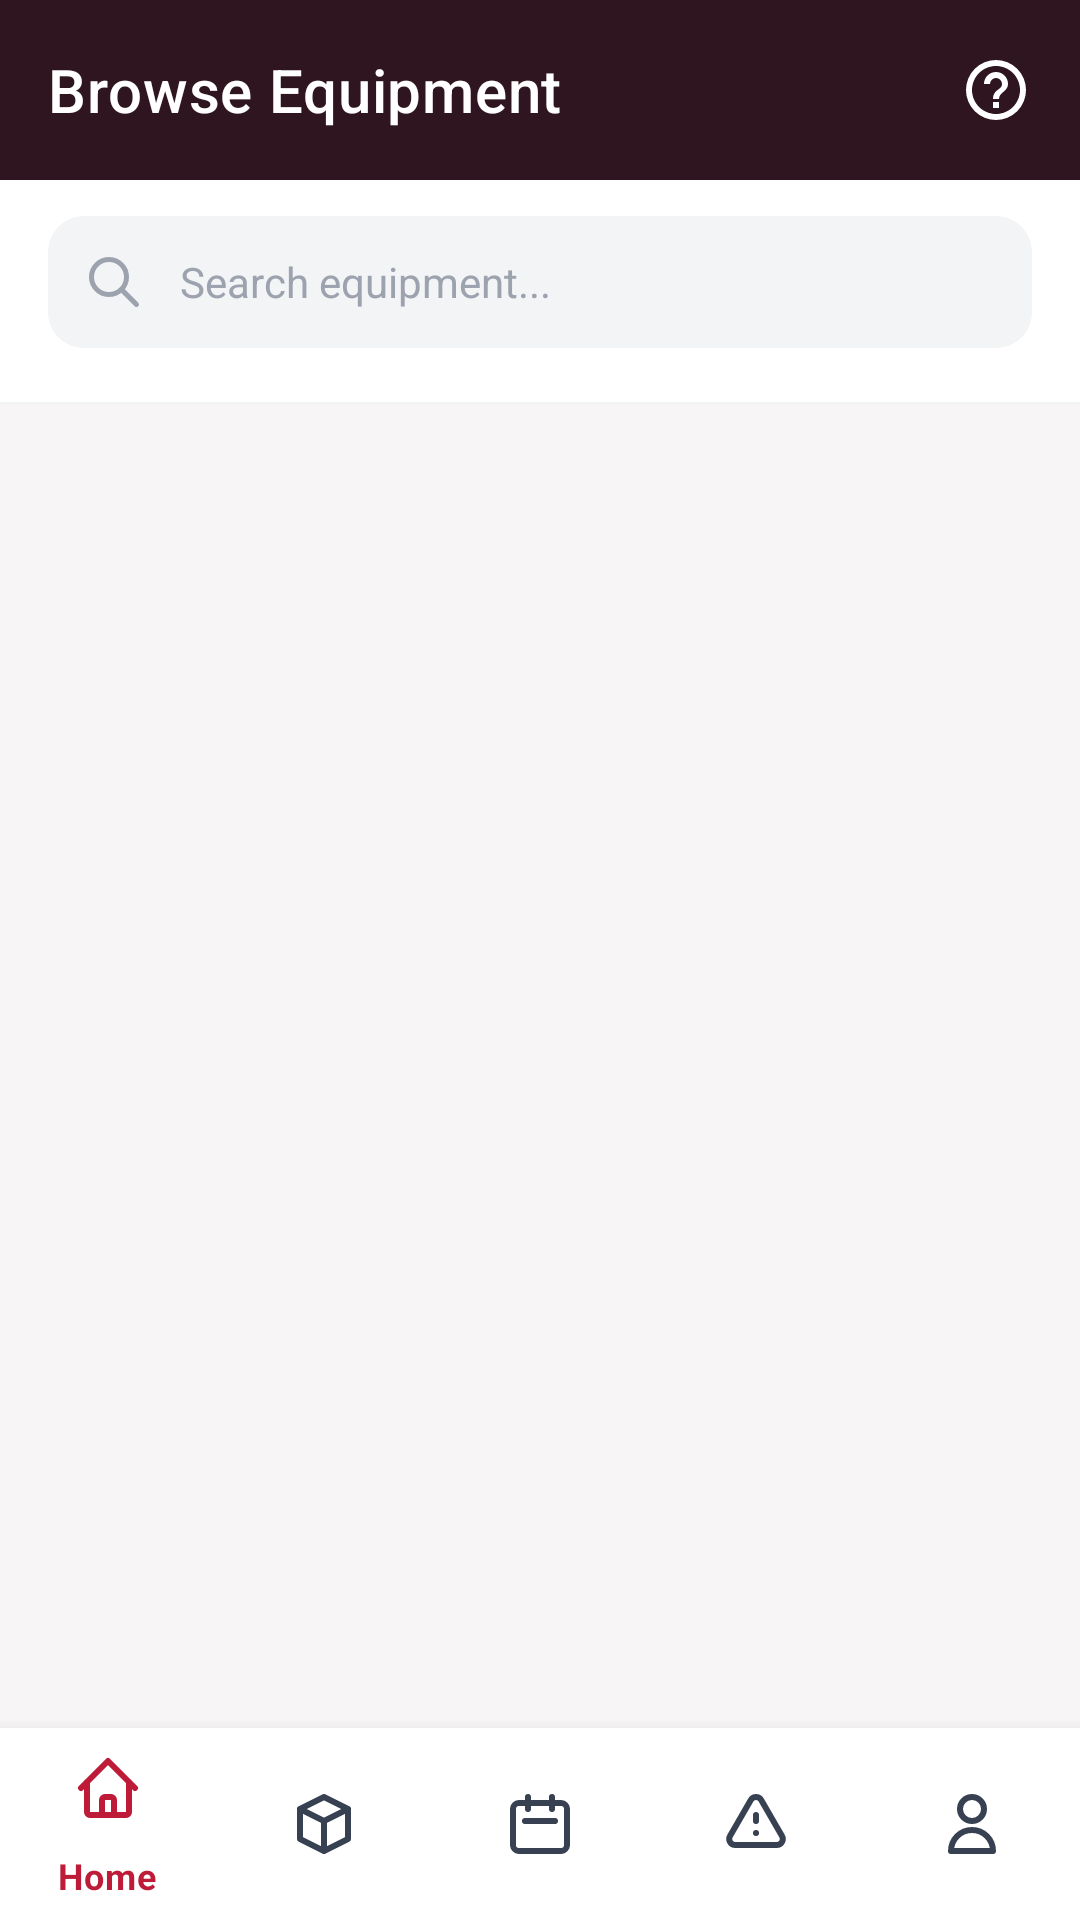

The Android layout XML behind this screen, and the referenced resources:
<!-- AndroidManifest.xml: application theme Theme.TechLoan -->
<!-- res/layout/activity_inventory.xml -->
<?xml version="1.0" encoding="utf-8"?>
<LinearLayout
    xmlns:android="http://schemas.android.com/apk/res/android"
    xmlns:app="http://schemas.android.com/apk/res-auto"
    android:layout_width="match_parent"
    android:layout_height="match_parent"
    android:orientation="vertical"
    android:background="@color/background">

    <com.google.android.material.appbar.MaterialToolbar
        android:id="@+id/toolbar"
        android:layout_width="match_parent"
        android:layout_height="60dp"
        android:background="@color/header_dark"
        android:elevation="0dp"
        app:title="Browse Equipment"
        app:titleTextColor="@color/white">

        <ImageButton
            android:id="@+id/btnGuide"
            android:layout_width="40dp"
            android:layout_height="40dp"
            android:layout_gravity="end"
            android:layout_marginEnd="8dp"
            android:background="?attr/selectableItemBackgroundBorderless"
            android:src="@drawable/ic_help"
            android:tint="@color/white"
            android:contentDescription="Borrowing Guide"/>

    </com.google.android.material.appbar.MaterialToolbar>

    
    <LinearLayout
        android:layout_width="match_parent"
        android:layout_height="wrap_content"
        android:orientation="horizontal"
        android:paddingHorizontal="16dp"
        android:paddingTop="12dp"
        android:paddingBottom="8dp"
        android:gravity="center_vertical"
        android:background="@color/white">

        <FrameLayout
            android:layout_width="0dp"
            android:layout_height="44dp"
            android:layout_weight="1">

            <EditText
                android:id="@+id/etSearch"
                android:layout_width="match_parent"
                android:layout_height="match_parent"
                android:background="@drawable/bg_search_bar"
                android:paddingStart="44dp"
                android:paddingEnd="16dp"
                android:paddingVertical="10dp"
                android:hint="Search equipment..."
                android:textSize="14sp"
                android:textColor="@color/gray_900"
                android:textColorHint="@color/gray_400"
                android:singleLine="true"
                android:imeOptions="actionSearch"
                android:inputType="text"/>

            <ImageView
                android:layout_width="20dp"
                android:layout_height="20dp"
                android:layout_gravity="center_vertical"
                android:layout_marginStart="12dp"
                android:src="@drawable/ic_search"
                android:tint="@color/gray_400"
                android:contentDescription="Search"/>

        </FrameLayout>

    </LinearLayout>

    
    <HorizontalScrollView
        android:layout_width="match_parent"
        android:layout_height="wrap_content"
        android:scrollbars="none"
        android:background="@color/white"
        android:paddingBottom="10dp">

        <LinearLayout
            android:id="@+id/llCategories"
            android:layout_width="wrap_content"
            android:layout_height="wrap_content"
            android:orientation="horizontal"
            android:paddingHorizontal="16dp"
            android:gravity="center_vertical"/>

    </HorizontalScrollView>

    
    <View
        android:layout_width="match_parent"
        android:layout_height="1dp"
        android:background="@color/gray_100"/>

    <FrameLayout
        android:layout_width="match_parent"
        android:layout_height="0dp"
        android:layout_weight="1">

        <androidx.recyclerview.widget.RecyclerView
            android:id="@+id/rvInventory"
            android:layout_width="match_parent"
            android:layout_height="match_parent"
            android:clipToPadding="false"
            android:paddingVertical="8dp"/>

        <ProgressBar
            android:id="@+id/progressBar"
            android:layout_width="wrap_content"
            android:layout_height="wrap_content"
            android:layout_gravity="center"
            android:indeterminateTint="@color/primary"
            android:visibility="gone"/>

        <LinearLayout
            android:id="@+id/layoutEmpty"
            android:layout_width="match_parent"
            android:layout_height="wrap_content"
            android:layout_gravity="center"
            android:orientation="vertical"
            android:gravity="center"
            android:padding="32dp"
            android:visibility="gone">
            <ImageView
                android:layout_width="56dp"
                android:layout_height="56dp"
                android:src="@drawable/ic_browse"
                android:tint="@color/gray_300"
                android:layout_marginBottom="12dp"
                android:contentDescription="No equipment"/>
            <TextView
                android:id="@+id/tvEmpty"
                android:layout_width="wrap_content"
                android:layout_height="wrap_content"
                android:text="No equipment available."
                android:textColor="@color/gray_400"
                android:textSize="14sp"
                android:fontFamily="sans-serif-medium"
                android:gravity="center"/>
        </LinearLayout>

    </FrameLayout>

    <com.google.android.material.bottomnavigation.BottomNavigationView
        android:id="@+id/bottomNav"
        android:layout_width="match_parent"
        android:layout_height="64dp"
        android:background="@color/white"
        app:elevation="8dp"
        app:itemIconTint="@color/bottom_nav_color"
        app:itemTextColor="@color/bottom_nav_color"
        app:menu="@menu/menu_bottom_nav"/>

</LinearLayout>
<!-- resources referenced by this layout -->
<resources>
  <color name="background">#F7F5F6</color>
  <color name="gray_100">#F3F4F6</color>
  <color name="gray_300">#D1D5DB</color>
  <color name="gray_400">#9CA3AF</color>
  <color name="gray_900">#111827</color>
  <color name="header_dark">#2E1520</color>
  <color name="primary">#BE1B39</color>
  <color name="white">#FFFFFFFF</color>
  <!-- drawable bg_search_bar (drawable) -->
  <?xml version="1.0" encoding="utf-8"?>
  <shape xmlns:android="http://schemas.android.com/apk/res/android">
      <corners android:radius="12dp"/>
      <solid android:color="@color/gray_100"/>
  </shape>
  <!-- drawable ic_browse (drawable) -->
  <?xml version="1.0" encoding="utf-8"?>
  <vector xmlns:android="http://schemas.android.com/apk/res/android"
      android:width="24dp" android:height="24dp"
      android:viewportWidth="24" android:viewportHeight="24">
      <path
          android:fillColor="@android:color/transparent"
          android:strokeColor="#FF000000"
          android:strokeWidth="2"
          android:strokeLineCap="round"
          android:strokeLineJoin="round"
          android:pathData="M20,7l-8,-4 -8,4m16,0l-8,4m8,-4v10l-8,4m0,-10L4,7m8,4v10M4,7v10l8,4"/>
  </vector>
  <!-- drawable ic_help (drawable) -->
  <?xml version="1.0" encoding="utf-8"?>
  <vector xmlns:android="http://schemas.android.com/apk/res/android"
      android:width="24dp"
      android:height="24dp"
      android:viewportWidth="24"
      android:viewportHeight="24">
      <path
          android:fillColor="#FF000000"
          android:pathData="M11,18h2v-2h-2v2zM12,2A10,10 0,0 0,2 12a10,10 0,0 0,10 10,10 10,0 0,0 10,-10A10,10 0,0 0,12 2zM12,20c-4.41,0 -8,-3.59 -8,-8s3.59,-8 8,-8 8,3.59 8,8 -3.59,8 -8,8zM12,6a4,4 0,0 0,-4 4h2a2,2 0,0 1,2 -2,2 2,0 0,1 2,2c0,2 -3,1.75 -3,5h2c0,-2.25 3,-2.5 3,-5a4,4 0,0 0,-4 -4z"/>
  </vector>
  <!-- drawable ic_search (drawable) -->
  <?xml version="1.0" encoding="utf-8"?>
  <vector xmlns:android="http://schemas.android.com/apk/res/android"
      android:width="24dp" android:height="24dp"
      android:viewportWidth="24" android:viewportHeight="24">
      <path
          android:fillColor="@android:color/transparent"
          android:strokeColor="#FF000000"
          android:strokeWidth="2"
          android:strokeLineCap="round"
          android:strokeLineJoin="round"
          android:pathData="M21,21l-6,-6m2,-5a7,7,0,1,1,-14,0 7,7,0,0,1,14,0z"/>
  </vector>
  <style name="Theme.TechLoan" parent="Theme.MaterialComponents.DayNight.NoActionBar">
          <item name="colorPrimary">@color/primary</item>
          <item name="colorPrimaryVariant">@color/primary_dark</item>
          <item name="colorOnPrimary">@color/white</item>
          <item name="colorSecondary">@color/gold</item>
          <item name="colorOnSecondary">@color/gray_900</item>
          <item name="android:windowBackground">@color/background</item>
      </style>
  <color name="primary_dark">#8C1228</color>
  <color name="gold">#F4C430</color>
</resources>
